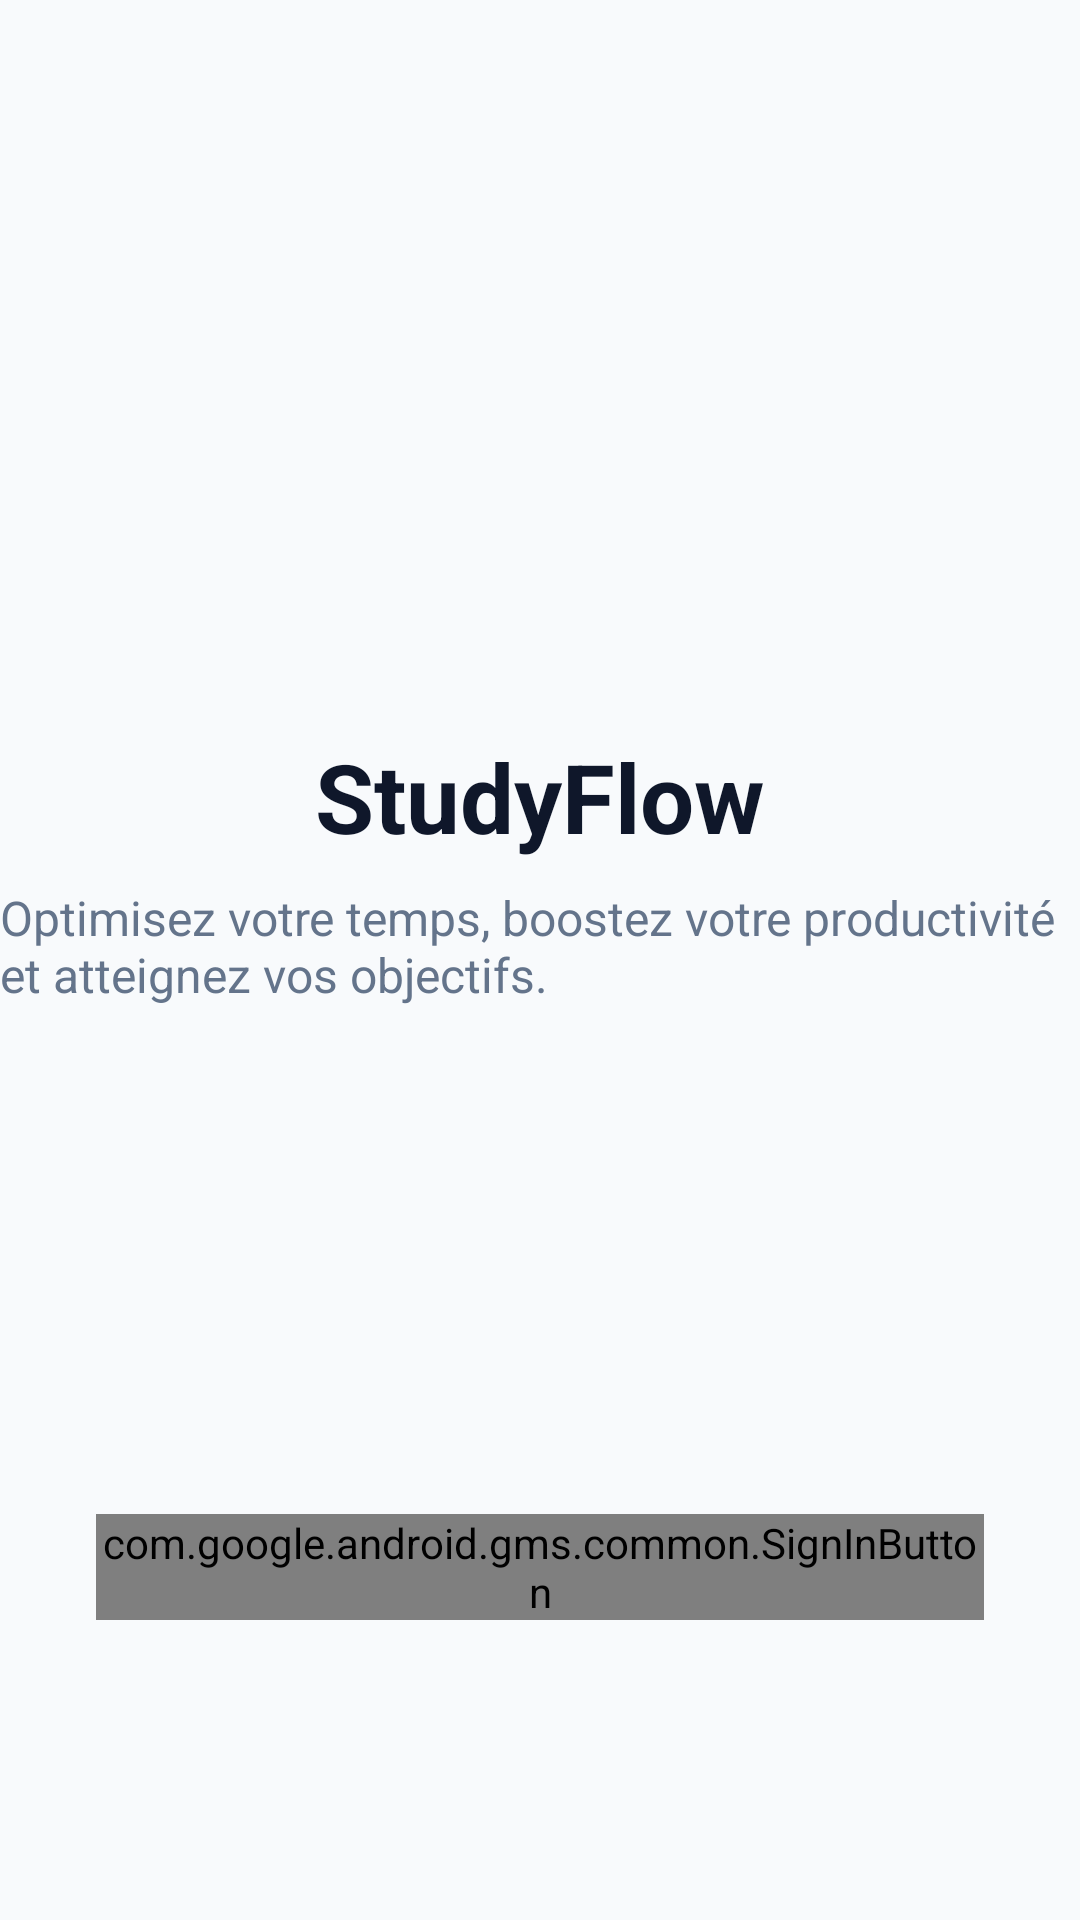

The Android layout XML behind this screen, and the referenced resources:
<!-- AndroidManifest.xml: application theme Theme.TimeMaster -->
<!-- res/layout/activity_login.xml -->
<?xml version="1.0" encoding="utf-8"?>
<androidx.constraintlayout.widget.ConstraintLayout xmlns:android="http://schemas.android.com/apk/res/android"
    xmlns:app="http://schemas.android.com/apk/res-auto"
    android:layout_width="match_parent"
    android:layout_height="match_parent"
    android:background="?android:attr/windowBackground">

    <ImageView
        android:id="@+id/ivLogo"
        android:layout_width="120dp"
        android:layout_height="120dp"
        android:layout_marginTop="100dp"
        android:src="@mipmap/ic_launcher_round"
        app:layout_constraintEnd_toEndOf="parent"
        app:layout_constraintStart_toStartOf="parent"
        app:layout_constraintTop_toTopOf="parent" />

    <TextView
        android:id="@+id/tvAppName"
        android:layout_width="wrap_content"
        android:layout_height="wrap_content"
        android:layout_marginTop="24dp"
        android:text="@string/app_name"
        android:textColor="?attr/colorOnSurface"
        android:textSize="32sp"
        android:textStyle="bold"
        app:layout_constraintEnd_toEndOf="parent"
        app:layout_constraintStart_toStartOf="parent"
        app:layout_constraintTop_toBottomOf="@id/ivLogo" />

    <TextView
        android:id="@+id/tvTagline"
        android:layout_width="wrap_content"
        android:layout_height="wrap_content"
        android:layout_marginTop="8dp"
        android:text="@string/hero_subtitle"
        android:textColor="?attr/colorOnSurfaceVariant"
        android:textSize="16sp"
        app:layout_constraintEnd_toEndOf="parent"
        app:layout_constraintStart_toStartOf="parent"
        app:layout_constraintTop_toBottomOf="@id/tvAppName" />

    <com.google.android.gms.common.SignInButton
        android:id="@+id/btnGoogleSignIn"
        android:layout_width="0dp"
        android:layout_height="wrap_content"
        android:layout_marginStart="32dp"
        android:layout_marginEnd="32dp"
        android:layout_marginBottom="100dp"
        app:layout_constraintBottom_toBottomOf="parent"
        app:layout_constraintEnd_toEndOf="parent"
        app:layout_constraintStart_toStartOf="parent" />

    <ProgressBar
        android:id="@+id/progressBar"
        android:layout_width="wrap_content"
        android:layout_height="wrap_content"
        android:visibility="gone"
        app:layout_constraintBottom_toBottomOf="parent"
        app:layout_constraintEnd_toEndOf="parent"
        app:layout_constraintStart_toStartOf="parent"
        app:layout_constraintTop_toTopOf="parent" />

</androidx.constraintlayout.widget.ConstraintLayout>
<!-- resources referenced by this layout -->
<resources>
  <string name="app_name">StudyFlow</string>
  <string name="hero_subtitle">Optimisez votre temps, boostez votre productivité et atteignez vos objectifs.</string>
  <style name="Theme.TimeMaster" parent="Theme.Material3.DayNight.NoActionBar">
          
          <item name="colorPrimary">#6366F1</item>
          <item name="colorOnPrimary">#FFFFFF</item>
          <item name="colorPrimaryContainer">#6366F1</item>
          <item name="colorOnPrimaryContainer">#FFFFFF</item>
  
          
          <item name="colorSecondary">#8B5CF6</item>
          <item name="colorOnSecondary">#FFFFFF</item>
          <item name="colorTertiary">#D946EF</item>
          <item name="colorOnTertiary">#FFFFFF</item>
  
  
          
          <item name="android:windowBackground">#F8FAFC</item>
          <item name="colorSurface">#FFFFFF</item>
          <item name="colorOnSurface">#0F172A</item>
          <item name="colorSurfaceVariant">#F1F5F9</item>
          <item name="colorOnSurfaceVariant">#64748B</item>
          <item name="colorOutline">#E2E8F0</item>
  
          
          <item name="colorError">#EF4444</item>
          <item name="colorOnError">#FFFFFF</item>
          <item name="colorSuccess">#22C55E</item>
          <item name="colorOnSuccess">#FFFFFF</item>
          <item name="colorWarning">#F59E0B</item>
          <item name="colorOnWarning">#FFFFFF</item>
      </style>
</resources>
